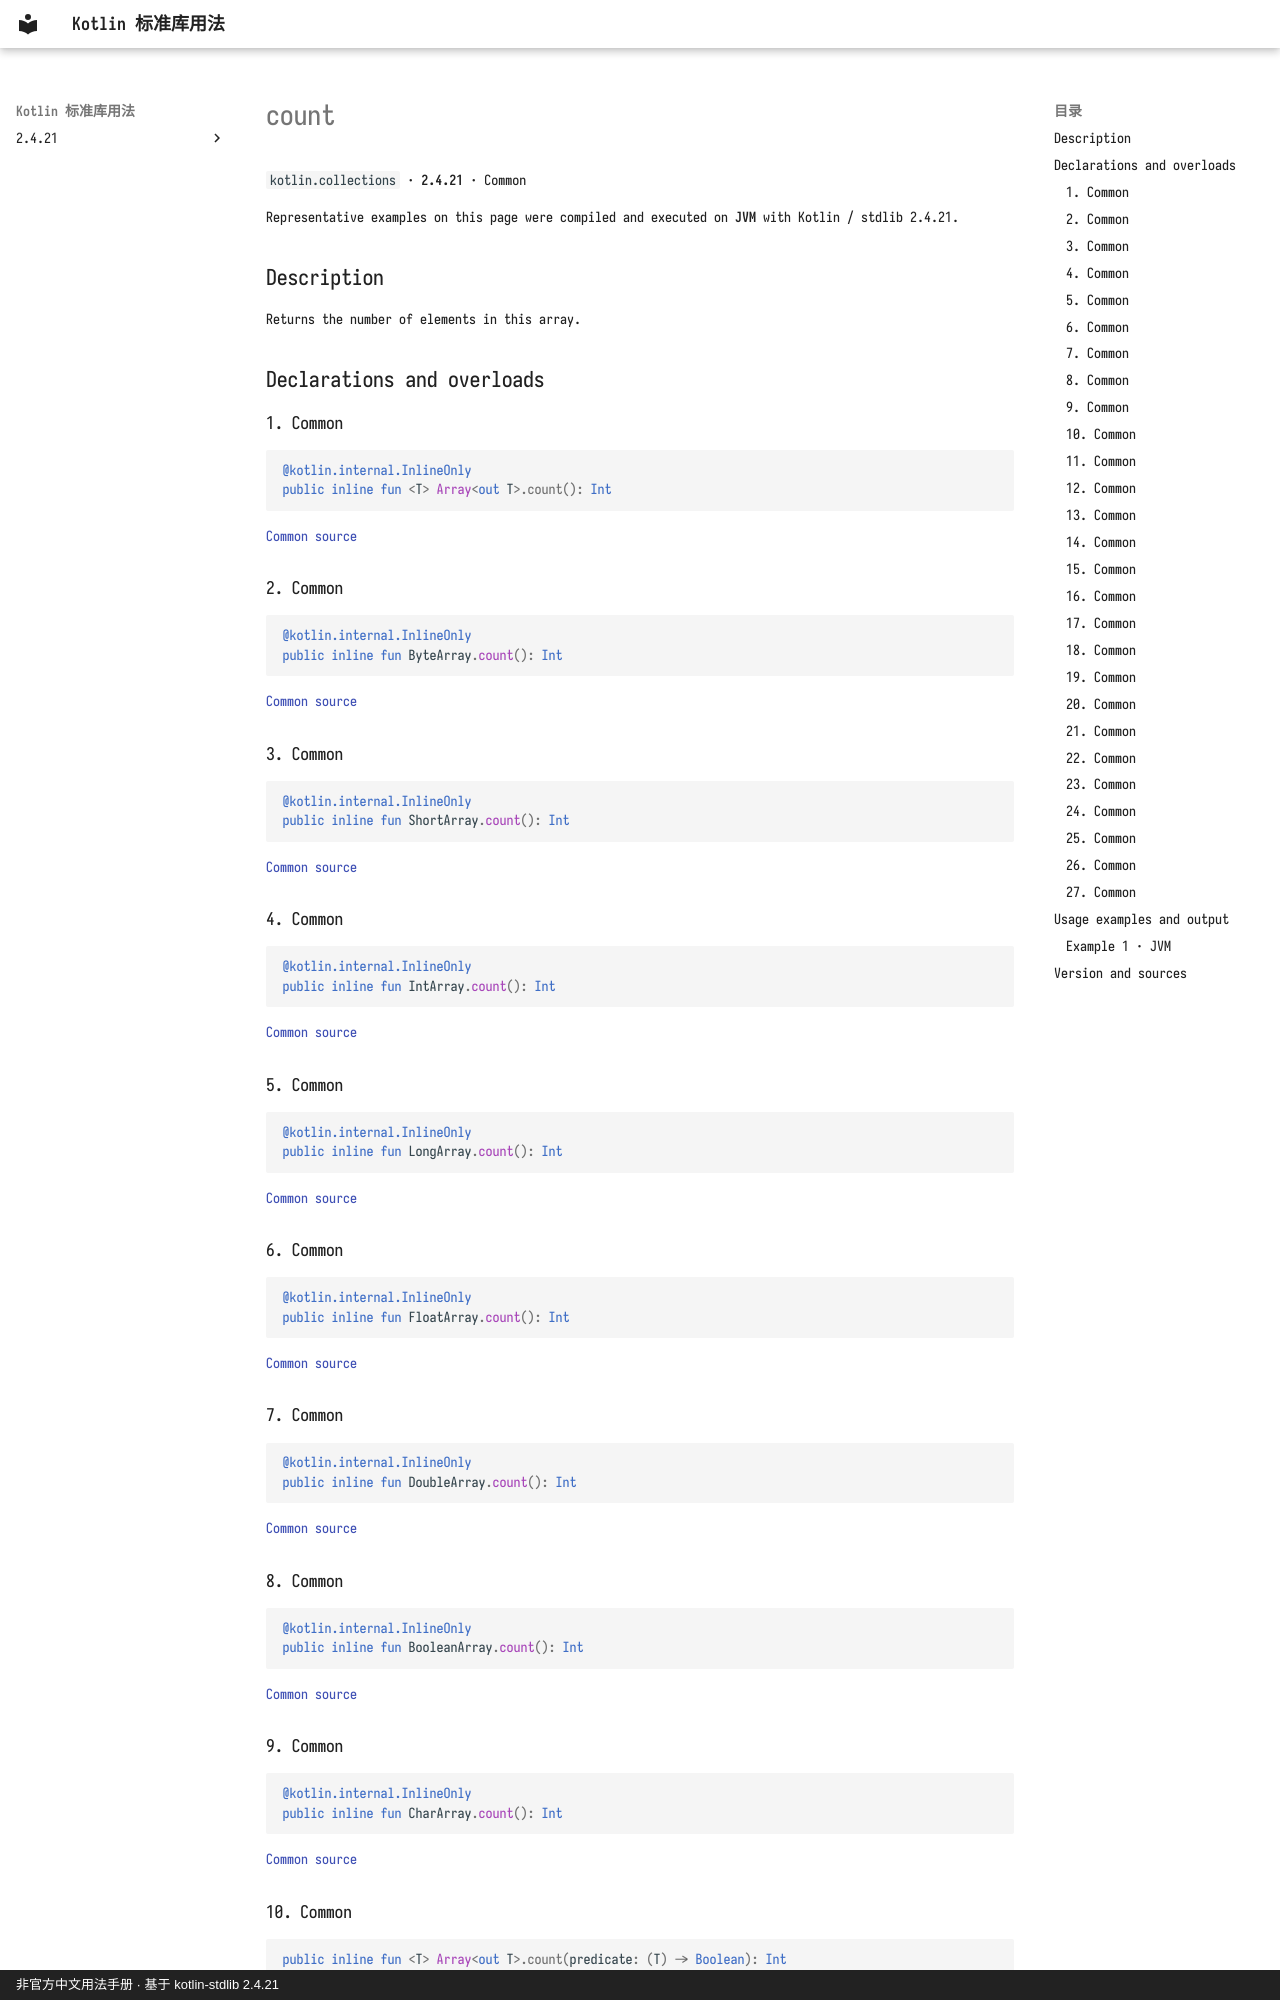

repository: oooooooko/kotlin-stdlib-docs · page: en/api/kotlin.collections/count--6c35493a/index.html · generator: mkdocs · copyright: 非官方中文用法手册 · 基于 kotlin-stdlib 2.4.21

# count

`kotlin.collections` · **2.4.21** · Common

Representative examples on this page were compiled and executed on **JVM** with Kotlin / stdlib 2.4.21.

## Description

Returns the number of elements in this array.

## Declarations and overloads

### 1. Common

```kotlin
@kotlin.internal.InlineOnly
public inline fun <T> Array<out T>.count(): Int
```

[Common source](https://github.com/JetBrains/kotlin/blob/v2.4.21/libraries/stdlib/common/src/generated/_Arrays.kt#L15393)

### 2. Common

```kotlin
@kotlin.internal.InlineOnly
public inline fun ByteArray.count(): Int
```

[Common source](https://github.com/JetBrains/kotlin/blob/v2.4.21/libraries/stdlib/common/src/generated/_Arrays.kt#L15401)

### 3. Common

```kotlin
@kotlin.internal.InlineOnly
public inline fun ShortArray.count(): Int
```

[Common source](https://github.com/JetBrains/kotlin/blob/v2.4.21/libraries/stdlib/common/src/generated/_Arrays.kt#L15409)

### 4. Common

```kotlin
@kotlin.internal.InlineOnly
public inline fun IntArray.count(): Int
```

[Common source](https://github.com/JetBrains/kotlin/blob/v2.4.21/libraries/stdlib/common/src/generated/_Arrays.kt#L15417)

### 5. Common

```kotlin
@kotlin.internal.InlineOnly
public inline fun LongArray.count(): Int
```

[Common source](https://github.com/JetBrains/kotlin/blob/v2.4.21/libraries/stdlib/common/src/generated/_Arrays.kt#L15425)

### 6. Common

```kotlin
@kotlin.internal.InlineOnly
public inline fun FloatArray.count(): Int
```

[Common source](https://github.com/JetBrains/kotlin/blob/v2.4.21/libraries/stdlib/common/src/generated/_Arrays.kt#L15433)

### 7. Common

```kotlin
@kotlin.internal.InlineOnly
public inline fun DoubleArray.count(): Int
```

[Common source](https://github.com/JetBrains/kotlin/blob/v2.4.21/libraries/stdlib/common/src/generated/_Arrays.kt#L15441)

### 8. Common

```kotlin
@kotlin.internal.InlineOnly
public inline fun BooleanArray.count(): Int
```

[Common source](https://github.com/JetBrains/kotlin/blob/v2.4.21/libraries/stdlib/common/src/generated/_Arrays.kt#L15449)

### 9. Common

```kotlin
@kotlin.internal.InlineOnly
public inline fun CharArray.count(): Int
```

[Common source](https://github.com/JetBrains/kotlin/blob/v2.4.21/libraries/stdlib/common/src/generated/_Arrays.kt#L15457)

### 10. Common

```kotlin
public inline fun <T> Array<out T>.count(predicate: (T) -> Boolean): Int
```

[Common source](https://github.com/JetBrains/kotlin/blob/v2.4.21/libraries/stdlib/common/src/generated/_Arrays.kt#L15465)

Returns the number of elements matching the given `predicate`.
